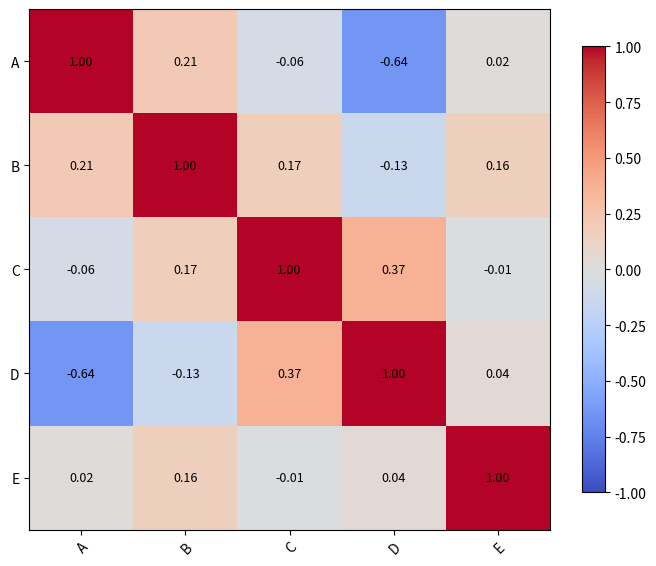

The script that saved this image:
import numpy as np
import pandas as pd
import matplotlib.pyplot as plt

np.random.seed(0)
n = 200
A = np.random.normal(loc=0, scale=1, size=n)
B = 0.1*A + np.random.normal(0, 0.8, size=n)
C = np.random.normal(0, 1, size=n)
D = -0.5*A + 0.3*C + np.random.normal(0, 0.6, size=n)
E = 0.2*B + 0.8*np.random.normal(0, 1, size=n)

df = pd.DataFrame({'A': A, 'B': B, 'C': C, 'D': D, 'E': E})
corr = df.corr()

fig, ax = plt.subplots(figsize=(7,6))
im = ax.imshow(corr, cmap='coolwarm', vmin=-1, vmax=1)

for i in range(len(corr)):
    for j in range(len(corr)):
        ax.text(j, i, f"{corr.iloc[i, j]:.2f}",
                ha='center', va='center', color='black', fontsize=9)

ax.set_xticks(np.arange(len(corr.columns)))
ax.set_yticks(np.arange(len(corr.columns)))
ax.set_xticklabels(corr.columns)
ax.set_yticklabels(corr.columns)
plt.setp(ax.get_xticklabels(), rotation=45, ha="right", rotation_mode="anchor")

plt.colorbar(im, shrink=0.8)
plt.tight_layout()
plt.show()

